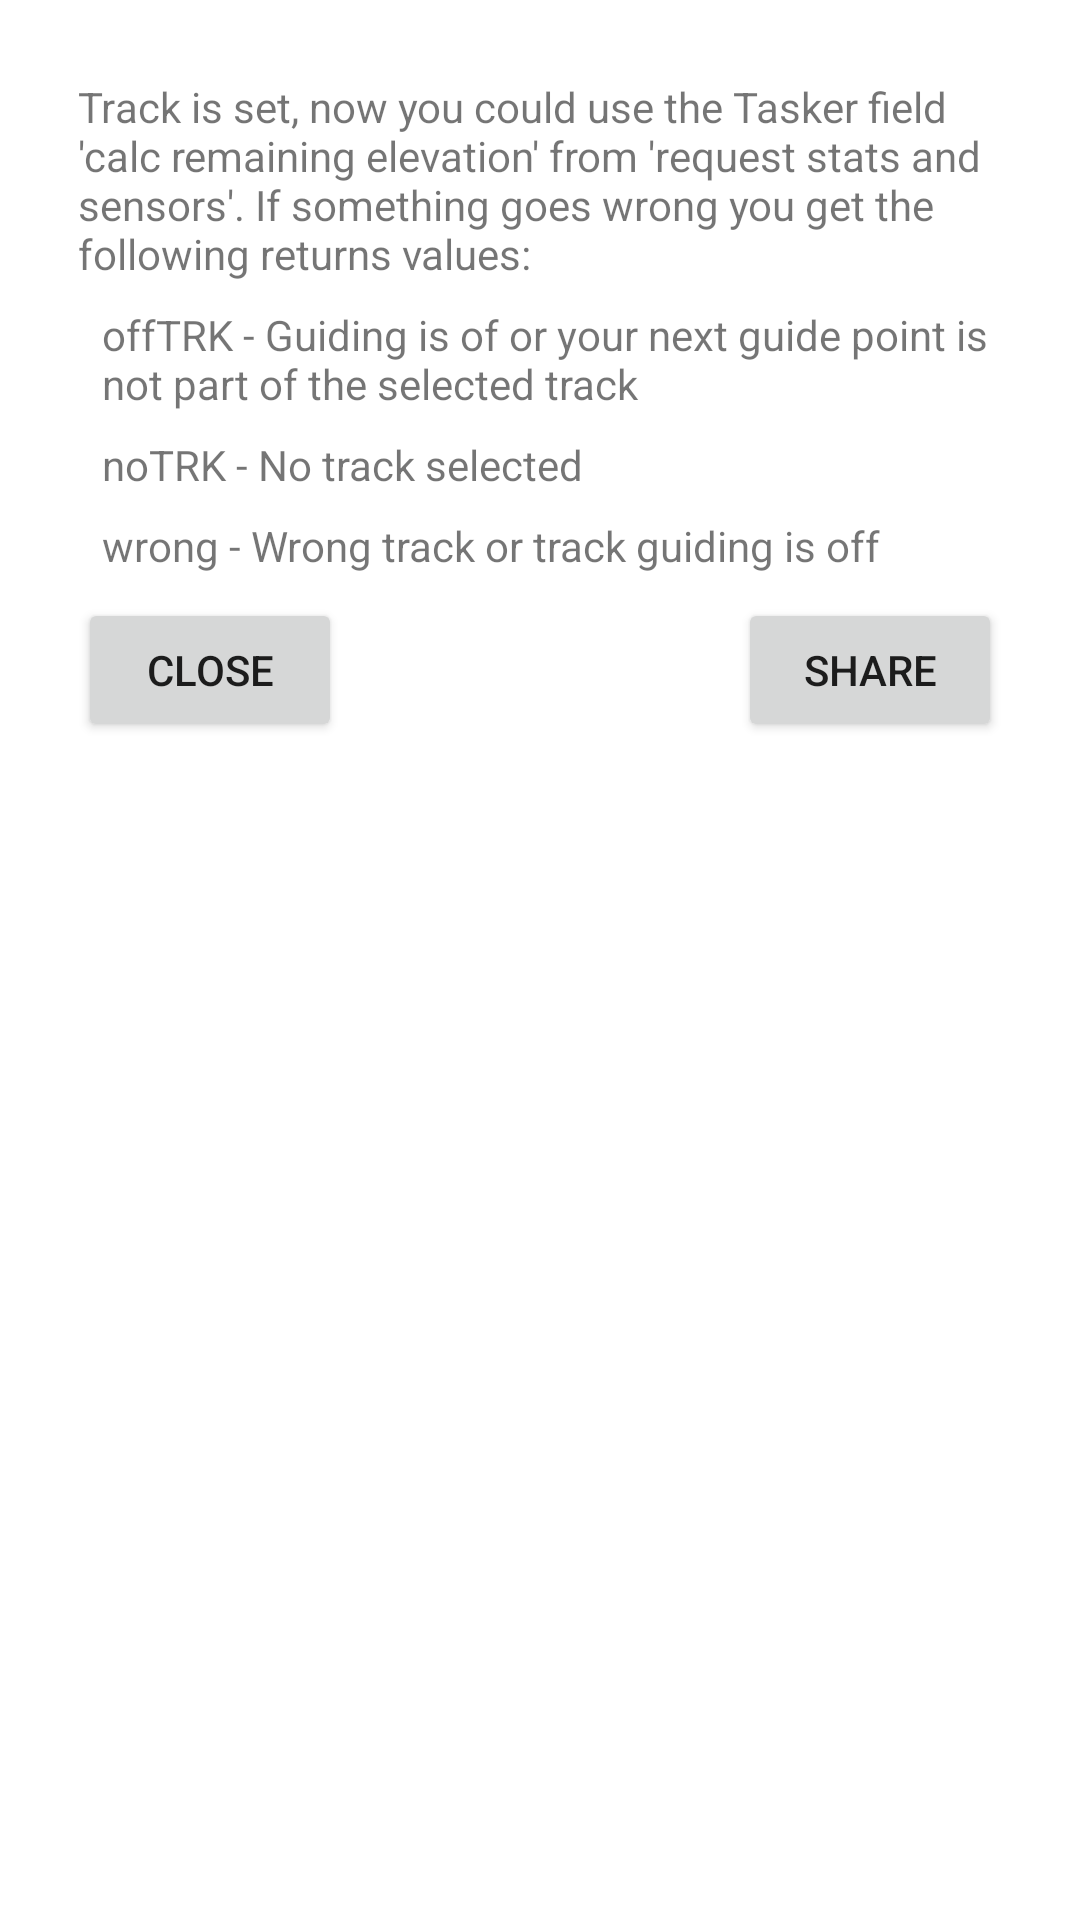

Write the Android layout XML for this screen, with the resource values it uses.
<!-- AndroidManifest.xml: application theme AlertDialogTheme -->
<!-- res/layout/calc_remain_elevation.xml -->
<?xml version="1.0" encoding="utf-8"?>

<LinearLayout xmlns:android="http://schemas.android.com/apk/res/android"
    android:layout_width="300dip"
    android:layout_height="wrap_content"
    android:orientation="vertical"
    android:padding="10dp">

    <TextView
        android:layout_width="wrap_content"
        android:layout_height="wrap_content"
        android:paddingBottom="8dp"
        android:text="Track is set, now you could use the Tasker field 'calc remaining elevation' from 'request stats and sensors'. If something goes wrong you get the following returns values:" />

    <TextView
        android:layout_width="wrap_content"
        android:layout_height="wrap_content"
        android:paddingLeft="8dp"
        android:paddingBottom="8dp"
        android:text="offTRK - Guiding is of or your next guide point is not part of the selected track" />

    <TextView
        android:layout_width="wrap_content"
        android:layout_height="wrap_content"
        android:paddingLeft="8dp"
        android:paddingBottom="8dp"
        android:text="noTRK - No track selected" />

    <TextView
        android:layout_width="wrap_content"
        android:layout_height="wrap_content"
        android:paddingLeft="8dp"
        android:paddingBottom="8dp"
        android:text="wrong - Wrong track or track guiding is off" />

    <RelativeLayout
        android:layout_width="match_parent"
        android:layout_height="wrap_content">

        <Button
            android:id="@+id/btnClose"
            android:layout_width="wrap_content"
            android:layout_height="wrap_content"
            android:layout_gravity="center"
            android:text="Close" 
            android:layout_alignParentLeft="true" />

        <Button
            android:id="@+id/btnShare"
            android:layout_width="wrap_content"
            android:layout_height="wrap_content"
            android:text="Share"
            android:layout_alignParentRight="true" />
    </RelativeLayout>

</LinearLayout>
<!-- resources referenced by this layout -->
<resources>
  <style name="AlertDialogTheme" parent="Theme.AppCompat.Light.Dialog.Alert">
          <item name="colorAccent">@color/colorPrimaryDark</item>
          <item name="colorPrimary">@color/colorPrimaryDark</item>
          <item name="colorPrimaryDark">@color/colorPrimaryDark</item>
          <item name="android:textColorLink">@color/linkColor</item>
  
          <item name="android:spinnerStyle">@style/SpinnerStyle</item>
          
          <item name="spinnerStyle">@style/SpinnerStyle</item>
          <item name="android:checkboxStyle">@style/CheckboxStyle</item>
          <item name="android:editTextStyle">@style/EditTextStyle</item>
          
          <item name="editTextStyle">@style/EditTextStyle</item>
          <item name="android:colorBackground">@android:color/background_light</item>
      </style>
  <color name="colorPrimaryDark">@android:color/holo_orange_dark</color>
  <color name="linkColor">#0645AD</color>
  <style name="SpinnerStyle" parent="@style/Widget.AppCompat.Spinner">
          <item name="android:minHeight">48dp</item>
      </style>
  <style name="CheckboxStyle" parent="@style/Widget.AppCompat.CompoundButton.CheckBox">
          <item name="android:minHeight">48dp</item>
      </style>
  <style name="EditTextStyle" parent="@style/Widget.AppCompat.EditText">
          
          <item name="android:minHeight">48dp</item>
      </style>
</resources>
